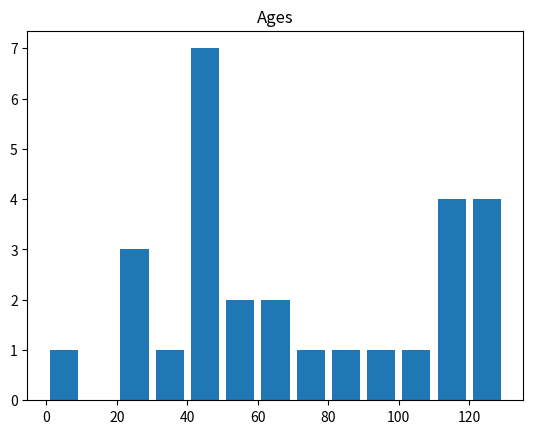

Generate this figure with matplotlib:
import matplotlib.pyplot as plt
population_ages = [22,55,62,45,21,22,34,42,42,4,99,102,110,120,121,122,130,111,115,112,80,75,65,54,44,43,42,48]

bins = [0,10,20,30,40,50,60,70,80,90,100,110,120,130]

plt.hist(population_ages,bins,histtype='bar',rwidth=.8)

plt.title("Ages")
plt.show()